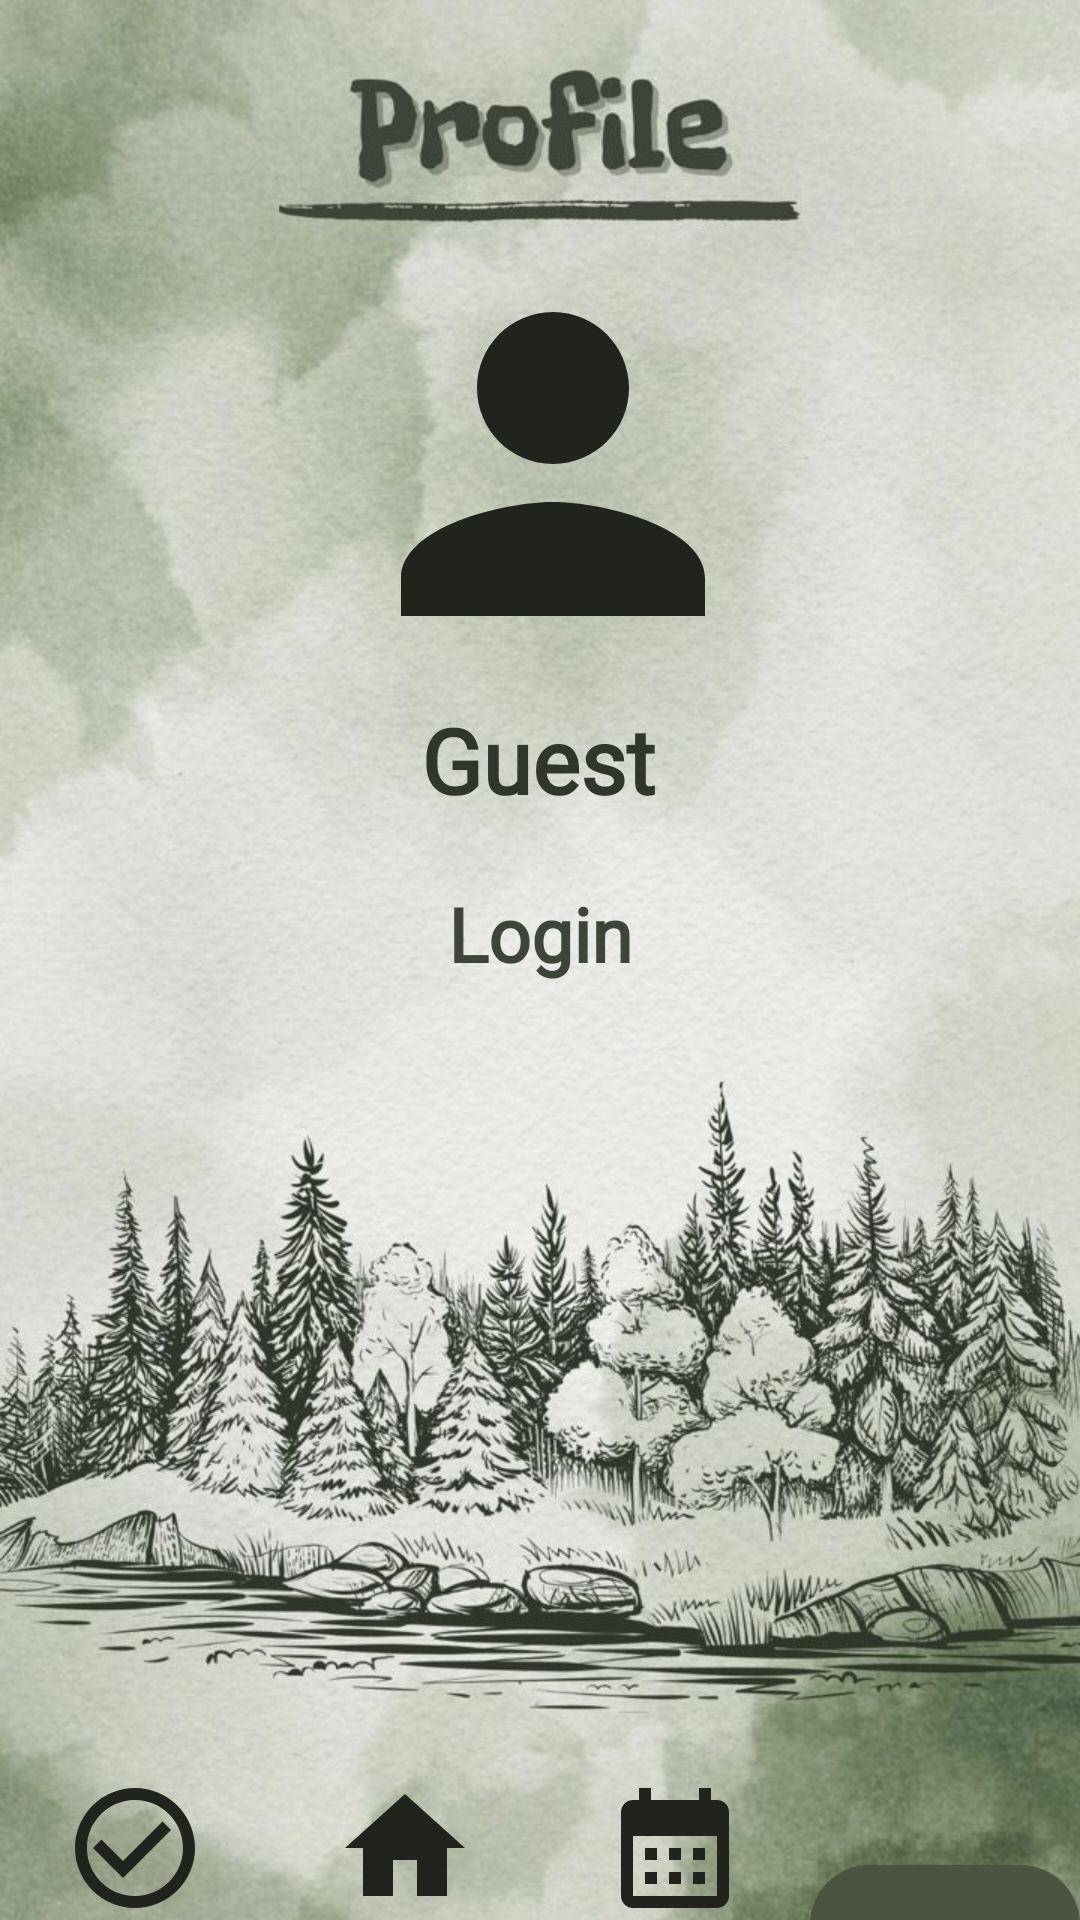

Write the Android layout XML for this screen, with the resource values it uses.
<!-- AndroidManifest.xml: application theme Theme.A1 -->
<!-- res/layout/activity_profile.xml -->
<?xml version="1.0" encoding="utf-8"?>
<androidx.constraintlayout.widget.ConstraintLayout xmlns:android="http://schemas.android.com/apk/res/android"
    xmlns:app="http://schemas.android.com/apk/res-auto"
    xmlns:tools="http://schemas.android.com/tools"
    android:layout_width="match_parent"
    android:layout_height="match_parent"
    android:background="@drawable/profile_bg"
    tools:context=".Page.Profile">


    <ImageView
        android:id="@+id/iv_profile"
        android:layout_width="152dp"
        android:layout_height="157dp"
        android:layout_marginTop="76dp"
        app:layout_constraintEnd_toEndOf="parent"
        app:layout_constraintHorizontal_bias="0.521"
        app:layout_constraintStart_toStartOf="parent"
        app:layout_constraintTop_toTopOf="parent"
        app:srcCompat="@drawable/profile" />

    <Button
        android:id="@+id/bt_click"
        style="@style/adLam"
        android:layout_width="0dp"
        android:layout_height="wrap_content"
        android:layout_centerHorizontal="true"
        android:layout_marginTop="16dp"
        android:background="@android:color/transparent"
        android:paddingBottom="4dp"
        android:text="Login"
        android:textAllCaps="false"
        android:textColor="@color/text_green"
        android:textSize="25sp"
        android:textStyle="bold"
        app:layout_constraintEnd_toStartOf="@+id/guideline16"
        app:layout_constraintHorizontal_bias="0.529"
        app:layout_constraintStart_toStartOf="@+id/guideline15"
        app:layout_constraintTop_toBottomOf="@+id/tv_username" />

    <Button
        android:id="@+id/btn_logout"
        style="@style/adLam"
        android:layout_width="0dp"
        android:layout_height="wrap_content"
        android:layout_centerHorizontal="true"
        android:layout_marginTop="16dp"
        android:background="@android:color/transparent"
        android:paddingBottom="4dp"
        android:text="Sign Out"
        android:textAllCaps="false"
        android:textColor="@color/text_green"
        android:textSize="25sp"
        android:visibility="invisible"
        app:layout_constraintEnd_toStartOf="@+id/guideline16"
        app:layout_constraintStart_toStartOf="@+id/guideline15"
        app:layout_constraintTop_toBottomOf="@+id/tv_username" />

    <TextView
        android:id="@+id/tv_username"
        style="@style/adLam"
        android:layout_width="wrap_content"
        android:layout_height="wrap_content"
        android:text="Guest"
        android:textColor="@color/dark_green"
        android:textSize="30dp"
        android:textStyle="bold"
        android:visibility="visible"
        app:layout_constraintEnd_toEndOf="parent"
        app:layout_constraintHorizontal_bias="0.498"
        app:layout_constraintStart_toStartOf="parent"
        app:layout_constraintTop_toBottomOf="@+id/iv_profile" />

    <LinearLayout
        android:layout_width="0dp"
        android:layout_height="0dp"
        android:layout_marginTop="8dp"
        android:background="@drawable/button_border"
        android:orientation="horizontal"
        app:layout_constraintBottom_toBottomOf="parent"
        app:layout_constraintEnd_toEndOf="parent"
        app:layout_constraintStart_toStartOf="parent"
        app:layout_constraintTop_toTopOf="@+id/guideline">

        <Button
            android:id="@+id/bt_check_in"
            android:layout_width="0dp"
            android:layout_height="wrap_content"
            android:layout_weight="1"
            android:background="#00FFFFFF"
            android:drawableTop="@drawable/check_in"
            android:gravity="center"
            android:paddingTop="8dp" />

        <Button
            android:id="@+id/bt_progress"
            android:layout_width="0dp"
            android:layout_height="wrap_content"
            android:layout_weight="1"
            android:background="#00FFFFFF"
            android:drawableTop="@drawable/progress"
            android:gravity="center"
            android:paddingTop="8dp" />

        <Button
            android:id="@+id/bt_calendar"
            android:layout_width="0dp"
            android:layout_height="wrap_content"
            android:layout_weight="1"
            android:background="#00FFFFFF"
            android:drawableTop="@drawable/calendar"
            android:gravity="center"
            android:paddingTop="8dp" />

        <Button
            android:id="@+id/bt_profile"
            android:layout_width="0dp"
            android:layout_height="wrap_content"
            android:layout_weight="1"
            android:background="@drawable/rect_btn1"
            android:drawableTop="@drawable/profile2"
            android:gravity="center"
            android:paddingTop="8dp" />

    </LinearLayout>

    <androidx.constraintlayout.widget.Guideline
        android:id="@+id/guideline"
        android:layout_width="wrap_content"
        android:layout_height="wrap_content"
        android:orientation="horizontal"
        app:layout_constraintGuide_percent="0.90" />

    <androidx.constraintlayout.widget.Guideline
        android:id="@+id/guideline15"
        android:layout_width="wrap_content"
        android:layout_height="wrap_content"
        android:orientation="vertical"
        app:layout_constraintGuide_percent="0.30" />

    <androidx.constraintlayout.widget.Guideline
        android:id="@+id/guideline16"
        android:layout_width="wrap_content"
        android:layout_height="wrap_content"
        android:orientation="vertical"
        app:layout_constraintGuide_percent="0.70" />

</androidx.constraintlayout.widget.ConstraintLayout>
<!-- resources referenced by this layout -->
<resources>
  <color name="dark_green">#30372a</color>
  <color name="text_green">#3d4438</color>
  <!-- drawable button_border (drawable) -->
  <?xml version="1.0" encoding="utf-8"?>
  <selector xmlns:android="http://schemas.android.com/apk/res/android">
      <shape xmlns:android="http://schemas.android.com/apk/res/android">
          <solid android:color="#000000" /> 
          <size android:width="2dp" /> 
      </shape>
  </selector>
  <!-- drawable calendar (drawable) -->
  <vector android:height="48dp" android:tint="#20241c"
      android:viewportHeight="24" android:viewportWidth="24"
      android:width="48dp" xmlns:android="http://schemas.android.com/apk/res/android">
      <path android:fillColor="@android:color/white" android:pathData="M19,4h-1V2h-2v2H8V2H6v2H5C3.89,4 3.01,4.9 3.01,6L3,20c0,1.1 0.89,2 2,2h14c1.1,0 2,-0.9 2,-2V6C21,4.9 20.1,4 19,4zM19,20H5V10h14V20zM9,14H7v-2h2V14zM13,14h-2v-2h2V14zM17,14h-2v-2h2V14zM9,18H7v-2h2V18zM13,18h-2v-2h2V18zM17,18h-2v-2h2V18z"/>
  </vector>
  <!-- drawable check_in (drawable) -->
  <vector android:height="48dp" android:tint="#20241c"
      android:viewportHeight="24" android:viewportWidth="24"
      android:width="48dp" xmlns:android="http://schemas.android.com/apk/res/android">
      <path android:fillColor="@android:color/white" android:pathData="M16.59,7.58L10,14.17l-3.59,-3.58L5,12l5,5 8,-8zM12,2C6.48,2 2,6.48 2,12s4.48,10 10,10 10,-4.48 10,-10S17.52,2 12,2zM12,20c-4.42,0 -8,-3.58 -8,-8s3.58,-8 8,-8 8,3.58 8,8 -3.58,8 -8,8z"/>
  </vector>
  <!-- drawable profile (drawable) -->
  <vector android:height="48dp" android:tint="#20241c"
      android:viewportHeight="24" android:viewportWidth="24"
      android:width="48dp" xmlns:android="http://schemas.android.com/apk/res/android">
      <path android:fillColor="@android:color/white" android:pathData="M12,12c2.21,0 4,-1.79 4,-4s-1.79,-4 -4,-4 -4,1.79 -4,4 1.79,4 4,4zM12,14c-2.67,0 -8,1.34 -8,4v2h16v-2c0,-2.66 -5.33,-4 -8,-4z"/>
  </vector>
  <!-- drawable profile_bg: jpeg bitmap (drawable, 149889 bytes) -->
  <!-- drawable progress (drawable) -->
  <vector android:height="48dp" android:tint="#20241c"
      android:viewportHeight="24" android:viewportWidth="24"
      android:width="48dp" xmlns:android="http://schemas.android.com/apk/res/android">
      <path android:fillColor="@android:color/white" android:pathData="M10,20v-6h4v6h5v-8h3L12,3 2,12h3v8z"/>
  </vector>
  <!-- drawable rect_btn1 (drawable) -->
  <?xml version="1.0" encoding="utf-8"?>
  <selector xmlns:android="http://schemas.android.com/apk/res/android">
      <item>
          <shape android:shape="rectangle">
              <solid android:color="@color/bar_green" />
              <corners android:radius="20dp" />
          </shape>
      </item>
  </selector>
  <style name="adLam">
          <item name="android:textColor">@color/white</item>
          <item name="android:fontFamily">@font/adlam</item>
      </style>
  <style name="Theme.A1" parent="Theme.AppCompat.Light.NoActionBar">
          
          <item name="colorPrimary">@color/purple_200</item>
          <item name="colorPrimaryDark">@color/dark_green</item>
          <item name="colorAccent">@color/bar_green</item>
          
      </style>
  <color name="bar_green">#4A5441</color>
  <color name="white">#FFFFFFFF</color>
  <color name="purple_200">#FFBB86FC</color>
</resources>
